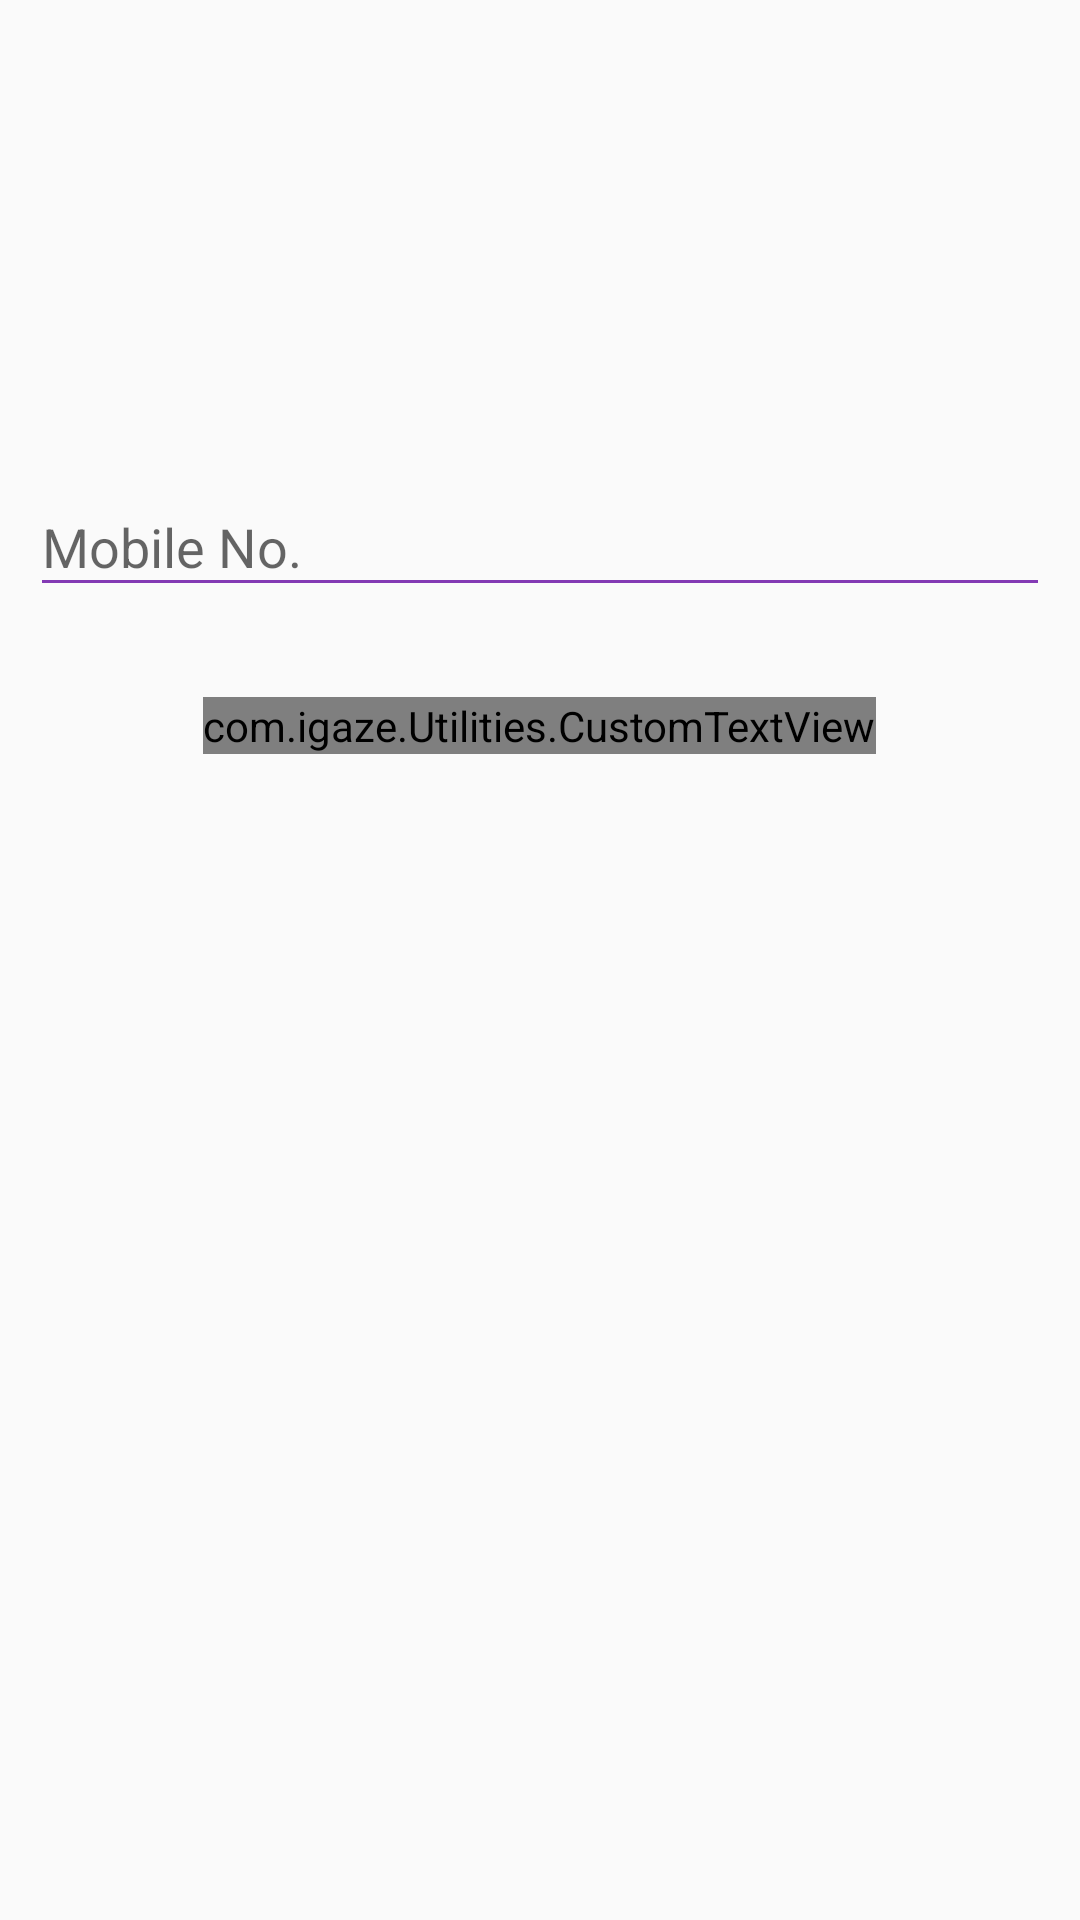

Layout XML and referenced resources for this Android screen:
<!-- AndroidManifest.xml: application theme AppTheme -->
<!-- res/layout/activity_sign_in.xml -->
<?xml version="1.0" encoding="utf-8"?>
<RelativeLayout xmlns:android="http://schemas.android.com/apk/res/android"
    xmlns:tools="http://schemas.android.com/tools"
    android:layout_width="match_parent"
    android:layout_height="match_parent"
    tools:context="com.igaze.Activities.ActivitySignIn">

    <ImageView
        android:id="@+id/logo"
        android:layout_width="match_parent"
        android:layout_height="wrap_content"
        android:layout_alignParentTop="true"
        android:layout_centerHorizontal="true"
        android:layout_marginTop="50dp"
        android:src="@mipmap/ic_launcher"
        />

    <RelativeLayout
        android:layout_below="@+id/logo"
        android:layout_centerHorizontal="true"
        android:id="@+id/mobileNoLayout"
        android:layout_width="match_parent"
        android:layout_height="wrap_content">

        <android.support.design.widget.TextInputLayout
            android:id="@+id/contactNoInputLayout"
            android:layout_marginTop="100dp"
            android:layout_marginLeft="10dp"
            android:layout_marginStart="10dp"
            android:layout_marginEnd="10dp"
            android:layout_marginRight="10dp"
            android:layout_width="match_parent"
            android:layout_height="wrap_content">

            <android.support.design.widget.TextInputEditText

                android:id="@+id/contactNo"
                android:layout_width="match_parent"
                android:layout_height="wrap_content"
                android:hint="Mobile No."
                android:textSize="18sp"
                android:inputType="number"
                android:singleLine="true" />

        </android.support.design.widget.TextInputLayout>

        <com.igaze.Utilities.CustomTextView
            android:layout_marginTop="30dp"
            android:layout_below="@+id/contactNoInputLayout"
            android:id="@+id/contactNoSubmitButton"
            android:text="Login via OTP"
            android:layout_centerHorizontal="true"
            android:layout_width="wrap_content"
            android:layout_height="wrap_content"

            android:background="?selectableItemBackground"
            android:clickable="true"
            android:focusable="true"
            />

    </RelativeLayout>

    <RelativeLayout
        android:id="@+id/otpLayout"
        android:layout_centerHorizontal="true"
        android:visibility="gone"
        android:layout_below="@+id/logo"
        android:layout_width="match_parent"
        android:layout_height="wrap_content">

        <android.support.design.widget.TextInputLayout
            android:id="@+id/otpInputLayout"
            android:layout_marginTop="100dp"
            android:layout_marginLeft="10dp"
            android:layout_marginStart="10dp"
            android:layout_marginEnd="10dp"
            android:layout_marginRight="10dp"
            android:layout_width="match_parent"
            android:layout_height="wrap_content">

            <android.support.design.widget.TextInputEditText

                android:id="@+id/otp"
                android:layout_width="match_parent"
                android:layout_height="wrap_content"
                android:hint="Enter OTP"
                android:textSize="18sp"
                android:inputType="textNoSuggestions"
                android:singleLine="true" />

        </android.support.design.widget.TextInputLayout>



        <LinearLayout
            android:layout_below="@id/otpInputLayout"
            android:orientation="horizontal"
            android:layout_marginTop="30dp"
            android:layout_margin="10dp"
            android:layout_width="match_parent"
            android:layout_height="wrap_content">

            <com.igaze.Utilities.CustomTextView
                android:id="@+id/resendOtpButton"
                android:text="Resend OTP"
                android:layout_width="0dp"
                android:layout_weight="1"
                android:layout_height="wrap_content"
                android:gravity="center"
                android:background="?selectableItemBackground"
                android:clickable="true"
                android:focusable="true" />

            <com.igaze.Utilities.CustomTextView
                android:id="@+id/validateOtpButton"
                android:text="Validate OTP"
                android:layout_width="0dp"
                android:layout_weight="1"
                android:layout_height="wrap_content"
                android:gravity="center"

                android:background="?selectableItemBackground"
                android:clickable="true"
                android:focusable="true" />

            <com.igaze.Utilities.CustomTextView
                android:id="@+id/cancelButton"
                android:text="Cancel"
                android:layout_width="0dp"
                android:layout_weight="1"
                android:layout_height="wrap_content"
                android:gravity="center"

                android:background="?selectableItemBackground"
                android:clickable="true"
                android:focusable="true"/>

        </LinearLayout>

    </RelativeLayout>


</RelativeLayout>
<!-- resources referenced by this layout -->
<resources>
  <style name="AppTheme" parent="Theme.AppCompat.Light.DarkActionBar">
          
          <item name="colorPrimary">@color/colorPrimary</item>
          <item name="colorPrimaryDark">@color/colorPrimaryDark</item>
          <item name="colorAccent">@color/colorAccent</item>
          <item name="android:textColorSecondary">#833AB4</item>
      </style>
  <color name="colorPrimary">#3F51B5</color>
  <color name="colorPrimaryDark">#411d5a  </color>
  <color name="colorAccent">#FFC837</color>
</resources>
